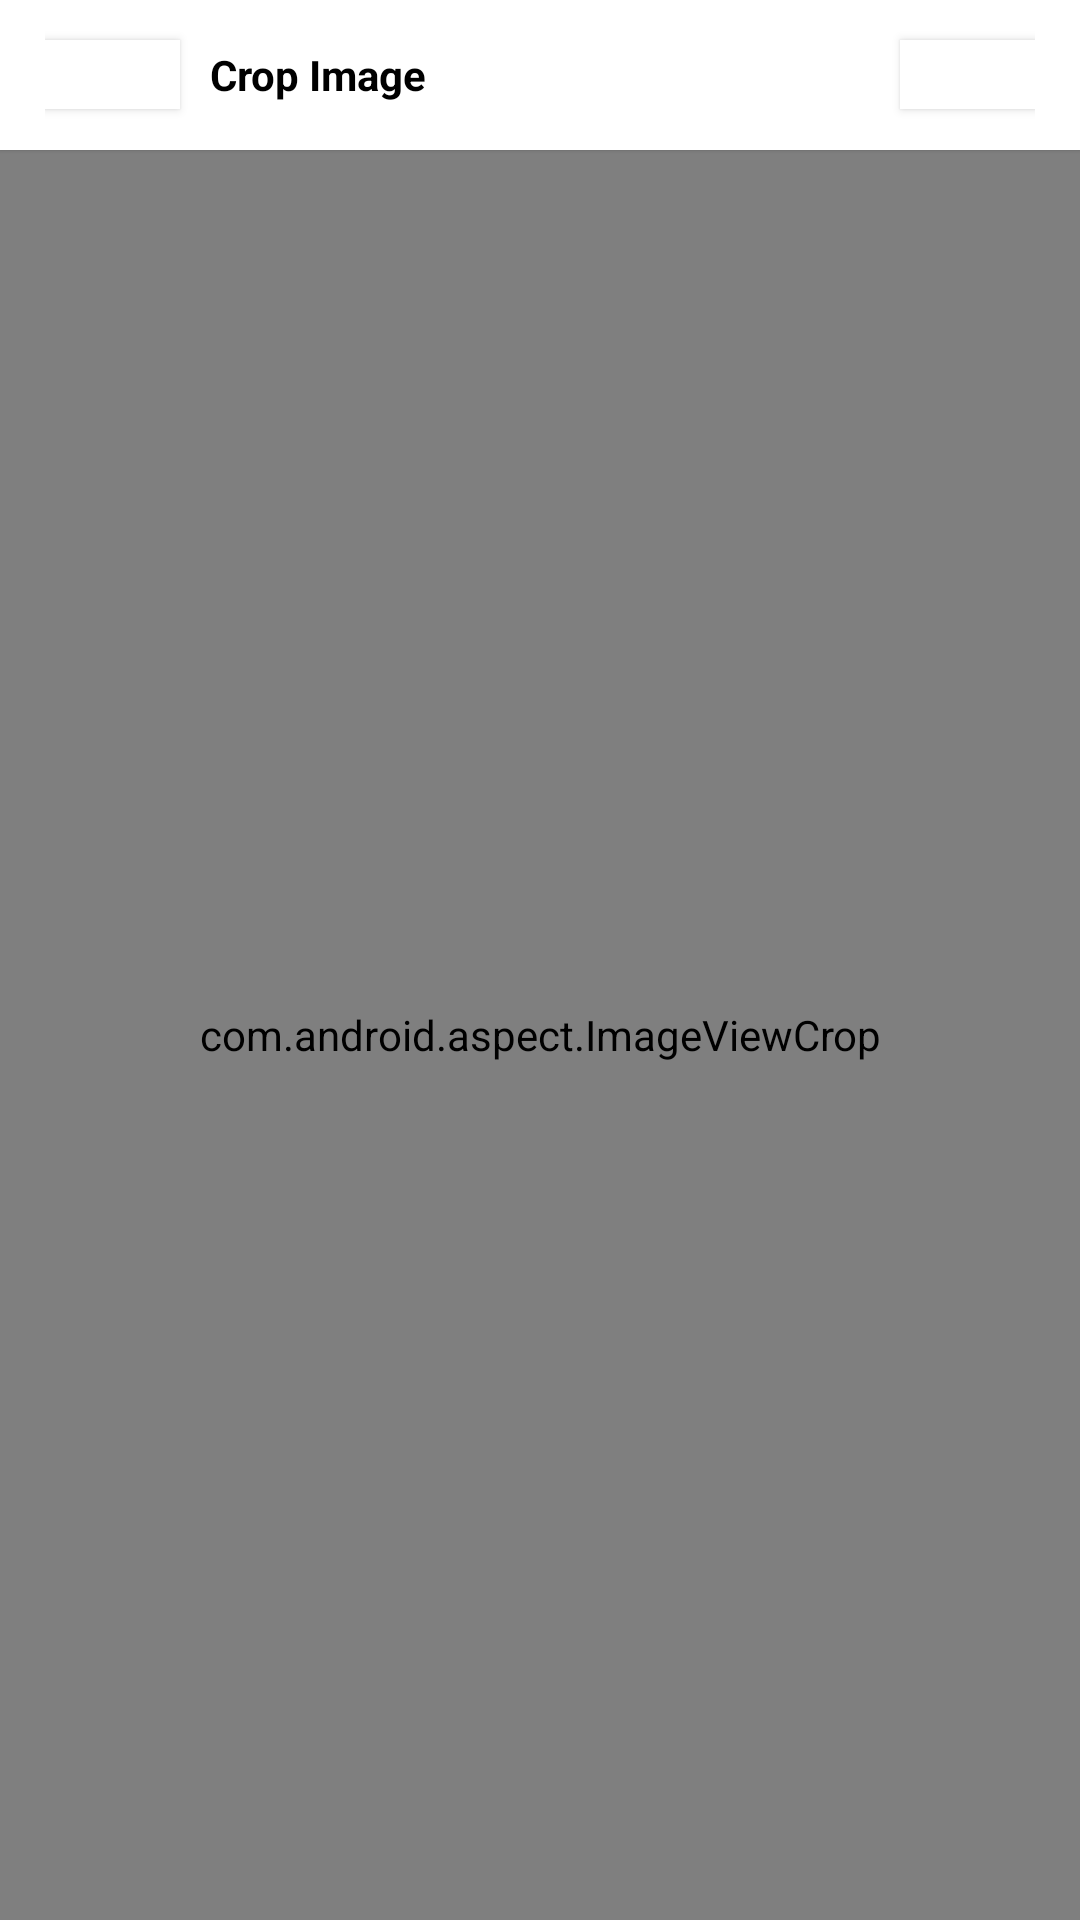

This screen was rendered from an Android layout file. Write that file and the resources it references.
<!-- AndroidManifest.xml: fallback theme Theme.MaterialComponents.DayNight.NoActionBar -->
<!-- res/layout/crop_activity.xml -->
<?xml version="1.0" encoding="utf-8"?>
<LinearLayout xmlns:android="http://schemas.android.com/apk/res/android"
    xmlns:app="http://schemas.android.com/apk/res-auto"
    xmlns:tools="http://schemas.android.com/tools"
    android:layout_width="match_parent"
    android:layout_height="match_parent"
    android:background="#F8F8F8"
    android:orientation="vertical">

    <com.google.android.material.card.MaterialCardView
        android:id="@+id/ii"
        android:layout_width="match_parent"
        android:layout_height="50dp"
        android:background="@color/white"
        android:backgroundTint="@color/white"
        app:cardCornerRadius="0dp"
        app:cardElevation="1dp"
        app:strokeColor="@color/white">

        <RelativeLayout
            android:layout_width="match_parent"
            android:layout_height="wrap_content"
            android:layout_gravity="center_vertical"
            android:paddingHorizontal="15dp">

            <com.google.android.material.button.MaterialButton
                android:id="@+id/close"
                app:backgroundTint="@color/white"
                android:layout_width="45dp"
                app:iconTint="@color/black"
                app:cornerRadius="0dp"
                android:layout_height="35dp"
                app:icon="@drawable/clear"
                app:iconGravity="textEnd"
                app:iconPadding="0dp"
                app:iconSize="24dp"
                android:layout_centerVertical="true"
                app:rippleColor="#FF5722"/>

            <TextView
                android:layout_width="wrap_content"
                android:layout_height="wrap_content"
                android:layout_centerVertical="true"
                android:layout_marginStart="55dp"
                android:text="Crop Image"
                android:textColor="@color/black"
                android:textStyle="bold" />

            <com.google.android.material.button.MaterialButton
                android:id="@+id/next"
                app:backgroundTint="@color/white"
                android:layout_width="45dp"
                app:cornerRadius="0dp"
                app:iconTint="@color/black"
                android:layout_alignParentEnd="true"
                android:layout_height="35dp"
                app:icon="@drawable/done"
                app:iconGravity="textEnd"
                app:iconPadding="0dp"
                app:iconSize="24dp"
                android:layout_centerVertical="true"
                app:rippleColor="#4CAF50"/>
        </RelativeLayout>
    </com.google.android.material.card.MaterialCardView>

    <com.android.aspect.ImageViewCrop
        android:id="@+id/cropImageView"
        android:layout_width="match_parent"
        android:layout_height="match_parent"
        android:background="#F8F8F8"
        tools:ignore="MissingClass" />
</LinearLayout>
<!-- resources referenced by this layout -->
<resources>

  <!-- not gathered from this repository: default colours our renderer supplied (Android Studio template values) -->
  <color name="black">#FF000000</color>
  <color name="white">#FFFFFFFF</color>
</resources>
